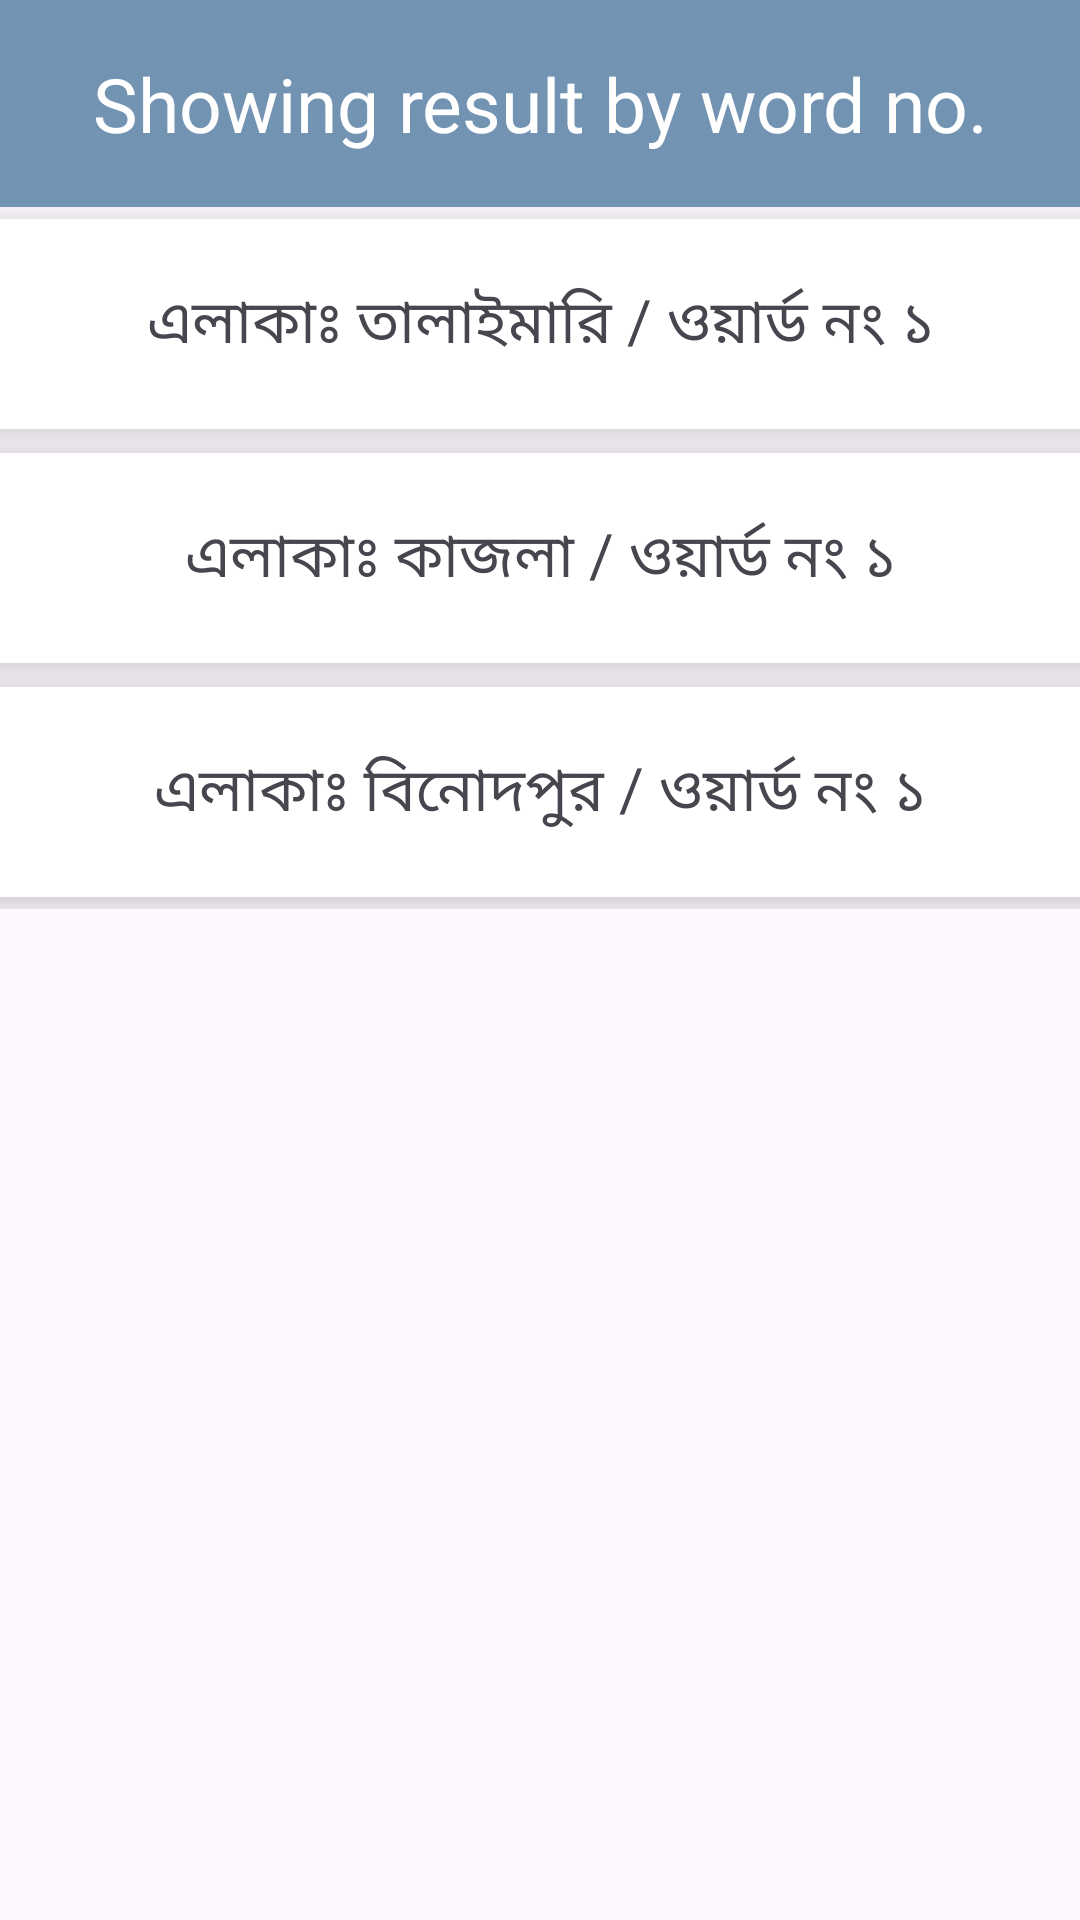

The Android layout XML behind this screen, and the referenced resources:
<!-- AndroidManifest.xml: application theme Theme.NIDInfoChecker -->
<!-- res/layout/activity_word_1.xml -->
<?xml version="1.0" encoding="utf-8"?>
<androidx.constraintlayout.widget.ConstraintLayout xmlns:android="http://schemas.android.com/apk/res/android"
    xmlns:app="http://schemas.android.com/apk/res-auto"
    xmlns:tools="http://schemas.android.com/tools"
    android:layout_width="match_parent"
    android:layout_height="match_parent"
    tools:context=".Talaimari">

    <TextView
        android:id="@+id/textView1"
        android:layout_width="match_parent"
        android:layout_height="69dp"
        android:background="#7393B3"
        android:gravity="center"
        android:text="Showing result by word no."
        android:textColor="@color/white"
        android:textSize="25dp"
        app:layout_constraintEnd_toEndOf="parent"
        app:layout_constraintHorizontal_bias="0.224"
        app:layout_constraintStart_toStartOf="parent"
        app:layout_constraintTop_toTopOf="parent"
        tools:ignore="MissingConstraints" />

    <ScrollView
        android:layout_width="391dp"
        android:layout_height="715dp"

        app:layout_constraintBottom_toBottomOf="parent"
        app:layout_constraintEnd_toEndOf="parent"
        app:layout_constraintStart_toStartOf="parent"
        app:layout_constraintTop_toBottomOf="@+id/textView1"
        app:layout_constraintVertical_bias="0.0">

        <LinearLayout
            android:layout_width="match_parent"
            android:layout_height="wrap_content"
            android:orientation="vertical">

            <androidx.cardview.widget.CardView
                android:id="@+id/pdfWord1"
                android:layout_width="match_parent"
                android:layout_height="70dp"
                android:layout_marginTop="15dp"
                android:elevation="8dp"
                app:cardElevation="10dp"
                android:layout_margin="4dp"
                android:foreground="?android:attr/selectableItemBackground"
                android:clickable="true">

                <TextView
                    android:layout_width="match_parent"
                    android:layout_height="match_parent"
                    android:text="এলাকাঃ তালাইমারি / ওয়ার্ড নং ১"
                    android:textSize="20dp"
                    android:gravity="center"
                    tools:ignore="RtlCompat" />

            </androidx.cardview.widget.CardView>

            <androidx.cardview.widget.CardView
                android:id="@+id/pdfWord2"
                android:layout_width="match_parent"
                android:layout_height="70dp"
                android:layout_marginTop="15dp"
                android:elevation="8dp"
                app:cardElevation="10dp"
                android:layout_margin="4dp"
                android:foreground="?android:attr/selectableItemBackground"
                android:clickable="true">

                <TextView
                    android:layout_width="match_parent"
                    android:layout_height="match_parent"
                    android:text="এলাকাঃ কাজলা / ওয়ার্ড নং ১"
                    android:textSize="20dp"
                    android:gravity="center"
                    tools:ignore="RtlCompat" />

            </androidx.cardview.widget.CardView>

            <androidx.cardview.widget.CardView
                android:id="@+id/pdfWord3"
                android:layout_width="match_parent"
                android:layout_height="70dp"
                android:layout_marginTop="15dp"
                android:elevation="8dp"
                app:cardElevation="10dp"
                android:layout_margin="4dp"
                android:foreground="?android:attr/selectableItemBackground"
                android:clickable="true">

                <TextView
                    android:layout_width="match_parent"
                    android:layout_height="match_parent"
                    android:text="এলাকাঃ বিনোদপুর / ওয়ার্ড নং ১"
                    android:textSize="20dp"
                    android:gravity="center"
                    tools:ignore="RtlCompat" />

            </androidx.cardview.widget.CardView>

        </LinearLayout>
    </ScrollView>

</androidx.constraintlayout.widget.ConstraintLayout>
<!-- resources referenced by this layout -->
<resources>
  <style name="Theme.NIDInfoChecker" parent="Base.Theme.NIDInfoChecker" />
  <style name="Base.Theme.NIDInfoChecker" parent="Theme.Material3.DayNight.NoActionBar">
          
          
      </style>
  <!-- not gathered from this repository: default colours our renderer supplied (Android Studio template values) -->
  <color name="white">#FFFFFFFF</color>
</resources>
